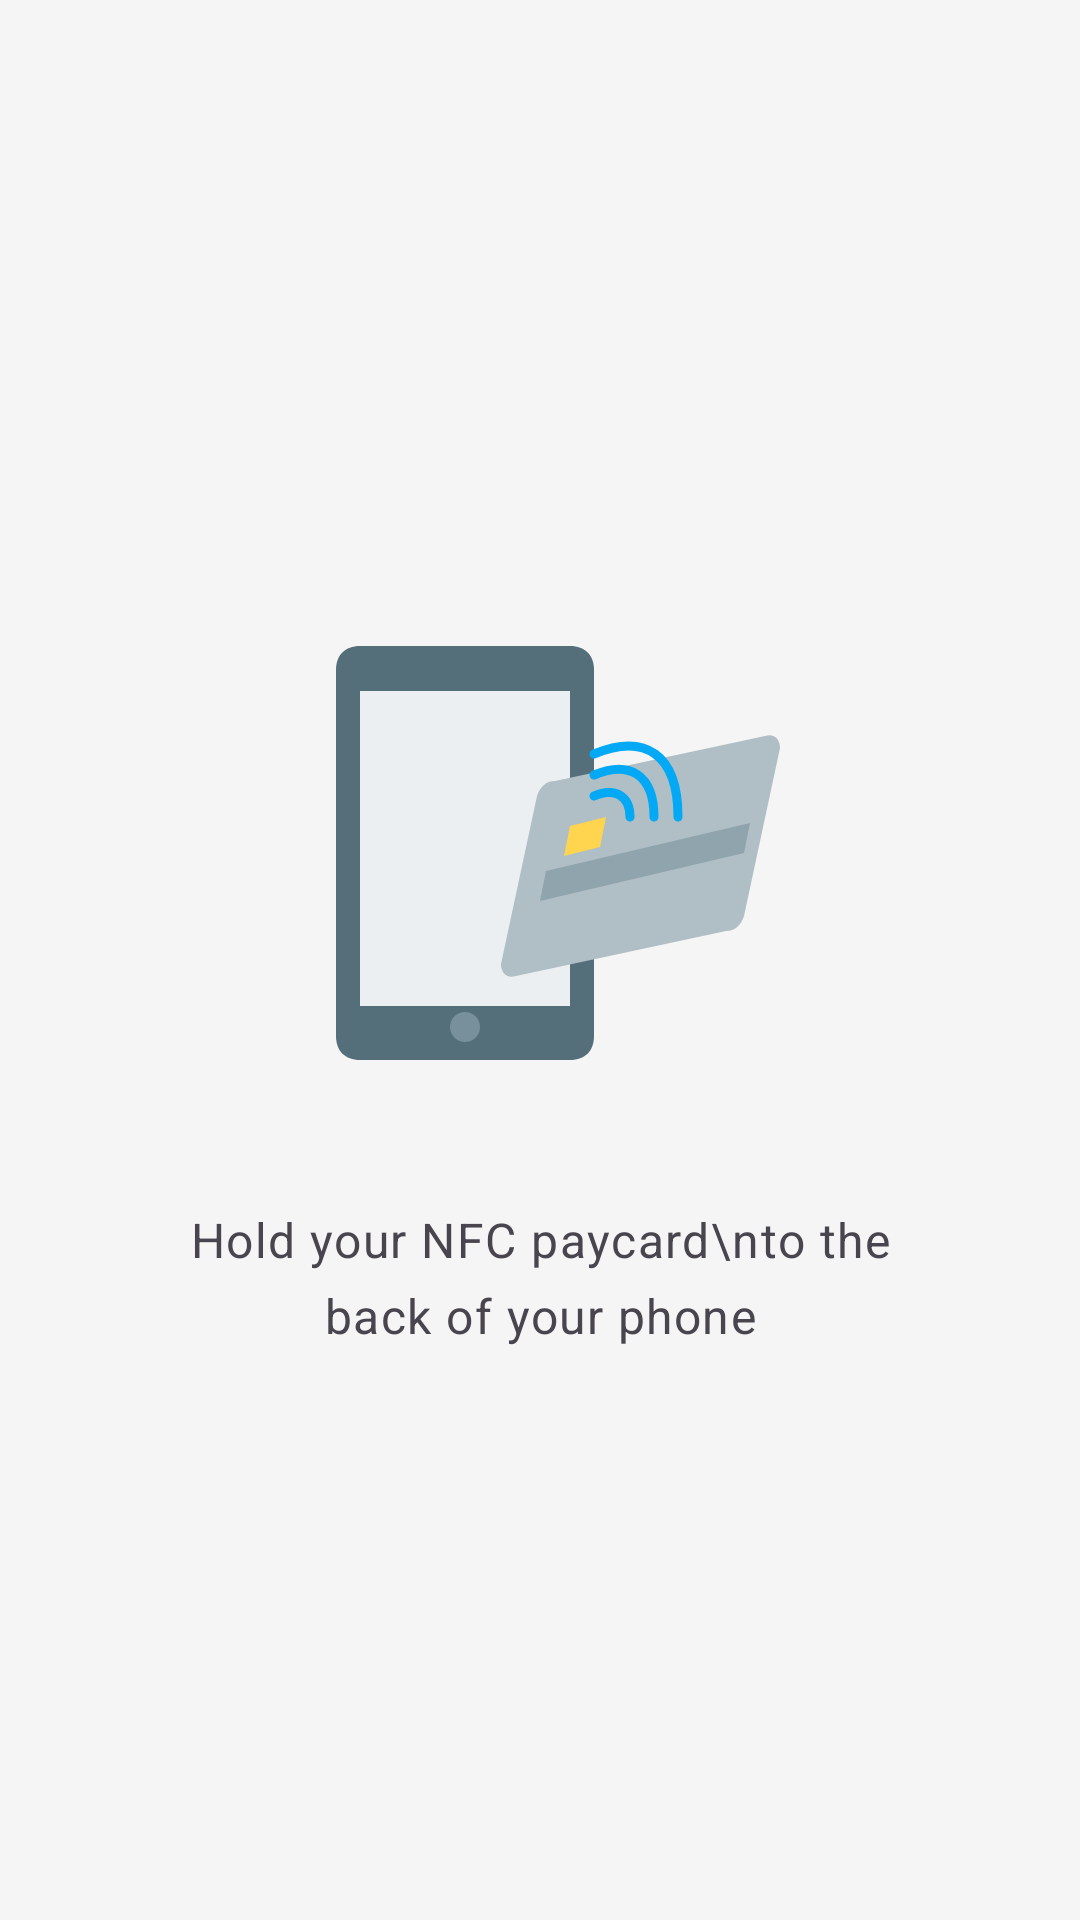

Layout XML and referenced resources for this Android screen:
<!-- AndroidManifest.xml: application theme Theme.TapRead -->
<!-- res/layout/fragment_home.xml -->
<?xml version="1.0" encoding="utf-8"?>
<FrameLayout
    xmlns:android="http://schemas.android.com/apk/res/android"
    xmlns:tools="http://schemas.android.com/tools"
    android:layout_width="match_parent"
    android:layout_height="match_parent"
    android:background="?android:attr/colorBackground">

    
    <LinearLayout
        android:id="@+id/empty_state"
        android:layout_width="match_parent"
        android:layout_height="match_parent"
        android:orientation="vertical"
        android:gravity="center"
        android:padding="48dp">

        
        <ImageView
            android:layout_width="180dp"
            android:layout_height="180dp"
            android:src="@drawable/ic_nfc_tap"
            android:contentDescription="@string/nfc_icon" />

        <TextView
            android:layout_width="wrap_content"
            android:layout_height="wrap_content"
            android:layout_marginTop="32dp"
            android:text="Hold your NFC paycard\nto the back of your phone"
            android:textAppearance="?attr/textAppearanceBodyLarge"
            android:textColor="?android:attr/textColorSecondary"
            android:gravity="center"
            android:lineSpacingMultiplier="1.3" />

        <TextView
            android:id="@+id/text_nfc_status"
            android:layout_width="wrap_content"
            android:layout_height="wrap_content"
            android:layout_marginTop="12dp"
            android:textAppearance="?attr/textAppearanceBodySmall"
            android:textColor="?android:attr/textColorTertiary"
            android:gravity="center"
            android:visibility="gone" />

    </LinearLayout>

    
    <androidx.recyclerview.widget.RecyclerView
        android:id="@+id/recycler_cards"
        android:layout_width="match_parent"
        android:layout_height="match_parent"
        android:clipToPadding="false"
        android:padding="16dp"
        android:visibility="gone"
        tools:listitem="@layout/item_card" />

</FrameLayout>
<!-- res/layout/item_card.xml (included above) -->
<?xml version="1.0" encoding="utf-8"?>
<com.google.android.material.card.MaterialCardView
    xmlns:android="http://schemas.android.com/apk/res/android"
    xmlns:app="http://schemas.android.com/apk/res-auto"
    android:layout_width="match_parent"
    android:layout_height="wrap_content"
    android:layout_marginBottom="12dp"
    app:cardCornerRadius="16dp"
    app:cardElevation="4dp">

    
    <FrameLayout
        android:id="@+id/card_face"
        android:layout_width="match_parent"
        android:layout_height="wrap_content"
        android:background="@drawable/bg_card_face"
        android:padding="24dp">

        <LinearLayout
            android:layout_width="match_parent"
            android:layout_height="wrap_content"
            android:orientation="vertical">

            
            <LinearLayout
                android:layout_width="match_parent"
                android:layout_height="wrap_content"
                android:orientation="horizontal"
                android:gravity="center_vertical">

                <TextView
                    android:id="@+id/text_scheme"
                    android:layout_width="0dp"
                    android:layout_height="wrap_content"
                    android:layout_weight="1"
                    android:textColor="@android:color/white"
                    android:textSize="14sp"
                    android:textStyle="bold"
                    android:text="Mastercard" />

                <TextView
                    android:id="@+id/text_timestamp"
                    android:layout_width="wrap_content"
                    android:layout_height="wrap_content"
                    android:textColor="#B0FFFFFF"
                    android:textSize="11sp"
                    android:text="14:32:01" />

            </LinearLayout>

            
            <TextView
                android:id="@+id/text_pan"
                android:layout_width="match_parent"
                android:layout_height="wrap_content"
                android:layout_marginTop="24dp"
                android:fontFamily="monospace"
                android:textColor="@android:color/white"
                android:textSize="18sp"
                android:letterSpacing="0.05"
                android:maxLines="1"
                android:singleLine="true"
                android:autoSizeTextType="uniform"
                android:autoSizeMinTextSize="14sp"
                android:autoSizeMaxTextSize="20sp"
                android:text="5418  ••••  ••••  0641" />

            
            <LinearLayout
                android:layout_width="match_parent"
                android:layout_height="wrap_content"
                android:layout_marginTop="20dp"
                android:orientation="horizontal">

                <LinearLayout
                    android:layout_width="0dp"
                    android:layout_height="wrap_content"
                    android:layout_weight="1"
                    android:orientation="vertical">

                    <TextView
                        android:layout_width="wrap_content"
                        android:layout_height="wrap_content"
                        android:text="VALID THRU"
                        android:textColor="#90FFFFFF"
                        android:textSize="8sp"
                        android:textAllCaps="true" />

                    <TextView
                        android:id="@+id/text_expiry"
                        android:layout_width="wrap_content"
                        android:layout_height="wrap_content"
                        android:textColor="@android:color/white"
                        android:textSize="14sp"
                        android:text="02/32" />

                </LinearLayout>

                <TextView
                    android:id="@+id/text_holder"
                    android:layout_width="0dp"
                    android:layout_height="wrap_content"
                    android:layout_weight="2"
                    android:layout_gravity="bottom"
                    android:textColor="#D0FFFFFF"
                    android:textSize="12sp"
                    android:text="CARDHOLDER NAME"
                    android:singleLine="true"
                    android:ellipsize="end" />

            </LinearLayout>

        </LinearLayout>

    </FrameLayout>

</com.google.android.material.card.MaterialCardView>
<!-- resources referenced by this layout -->
<resources>
  <!-- drawable bg_card_face (drawable) -->
  <?xml version="1.0" encoding="utf-8"?>
  <shape xmlns:android="http://schemas.android.com/apk/res/android"
      android:shape="rectangle">
      <gradient
          android:startColor="@color/card_default_start"
          android:endColor="@color/card_default_end"
          android:angle="135" />
      <corners android:radius="16dp" />
  </shape>
  <!-- drawable ic_nfc_tap (drawable) -->
  <?xml version="1.0" encoding="utf-8"?>
  <vector xmlns:android="http://schemas.android.com/apk/res/android"
      android:width="180dp"
      android:height="180dp"
      android:viewportWidth="180"
      android:viewportHeight="180">
  
      
      <path
          android:fillColor="#546E7A"
          android:pathData="M30,25 L100,25 C105,25 108,28 108,33 L108,155 C108,160 105,163 100,163 L30,163 C25,163 22,160 22,155 L22,33 C22,28 25,25 30,25 Z" />
  
      
      <path
          android:fillColor="#ECEFF1"
          android:pathData="M30,40 L100,40 L100,145 L30,145 Z" />
  
      
      <path
          android:fillColor="#78909C"
          android:pathData="M65,152 m-5,0 a5,5 0 1,1 10,0 a5,5 0 1,1 -10,0" />
  
      
      <path
          android:fillColor="#B0BEC5"
          android:pathData="M95,70 L165,55 C168,54 170,56 170,59 L158,115 C157,118 155,120 152,120 L82,135 C79,136 77,134 77,131 L89,75 C90,72 92,70 95,70 Z" />
  
      
      <path
          android:fillColor="#FFD54F"
          android:pathData="M100,85 L112,82 L110,92 L98,95 Z" />
  
      
      <path
          android:fillColor="#90A4AE"
          android:pathData="M92,100 L160,84 L158,94 L90,110 Z" />
  
      
      <path
          android:fillColor="#00000000"
          android:strokeColor="#03A9F4"
          android:strokeWidth="3"
          android:strokeLineCap="round"
          android:pathData="M108,75 C115,72 120,75 120,82" />
  
      <path
          android:fillColor="#00000000"
          android:strokeColor="#03A9F4"
          android:strokeWidth="3"
          android:strokeLineCap="round"
          android:pathData="M108,68 C120,63 128,68 128,82" />
  
      <path
          android:fillColor="#00000000"
          android:strokeColor="#03A9F4"
          android:strokeWidth="3"
          android:strokeLineCap="round"
          android:pathData="M108,61 C125,54 136,61 136,82" />
  
  </vector>
  <string name="nfc_icon">NFC icon</string>
  <style name="Theme.TapRead" parent="Theme.Material3.Light.NoActionBar">
          <item name="colorPrimary">@color/md_primary</item>
          <item name="colorOnPrimary">@color/md_on_primary</item>
          <item name="colorSecondary">@color/md_secondary</item>
          <item name="android:colorBackground">@color/md_background</item>
          <item name="colorSurface">@color/md_surface</item>
          <item name="colorSurfaceVariant">@color/md_surface_variant</item>
          <item name="colorOnBackground">@color/md_on_background</item>
          <item name="colorOnSurface">@color/md_on_surface</item>
          <item name="colorOutline">@color/md_outline</item>
          <item name="android:statusBarColor">@color/md_primary_variant</item>
          <item name="android:navigationBarColor">@color/md_background</item>
      </style>
  <color name="card_default_start">#546E7A</color>
  <color name="card_default_end">#37474F</color>
  <color name="md_primary">#03A9F4</color>
  <color name="md_on_primary">#FFFFFF</color>
  <color name="md_secondary">#E91E63</color>
  <color name="md_background">#F5F5F5</color>
  <color name="md_surface">#FFFFFF</color>
  <color name="md_surface_variant">#F0F4F7</color>
  <color name="md_on_background">#212121</color>
  <color name="md_on_surface">#212121</color>
  <color name="md_outline">#E0E0E0</color>
  <color name="md_primary_variant">#0288D1</color>
</resources>
